Run: headless pygame with SDL's dummy video driver; simulated clock (each Clock.tick advances the game by its frame time, no real sleeping); random seed 0; keys injected as events and as key.get_pressed() state; no mouse input.
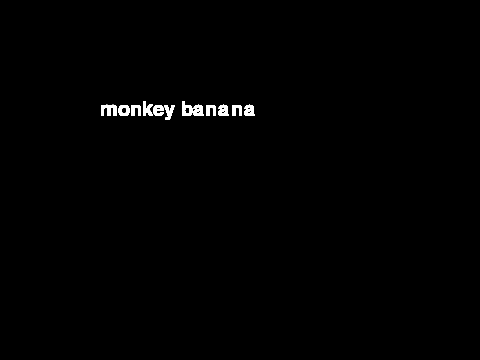
Frame 1 of 4 · flips 1–60 · no input
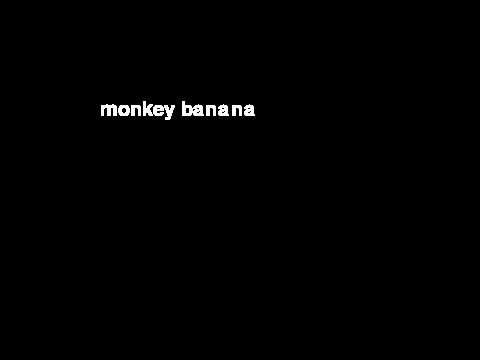
Frame 2 of 4 · flips 61–180 · tapped SPACE, RETURN · held RIGHT (→), D
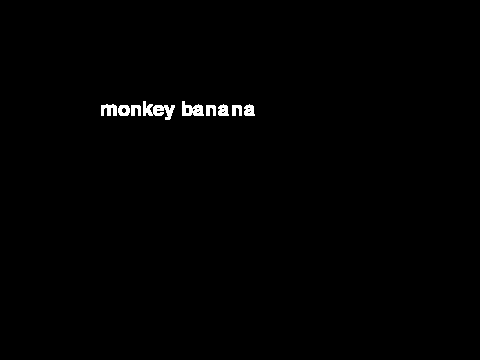
Frame 3 of 4 · flips 181–300 · held DOWN (↓), S
Frame 4 of 4 · flips 301–420 · held LEFT (←), A, UP (↑), W · screen unchanged from frame 3, image omitted

The pygame program that drew these frames:

import pygame

pygame.init()

background = pygame.display.set_mode((480, 360))
pygame.display.set_caption("Monkey banana")
# 폰트 가져오기

font_test = pygame.font.SysFont(None, 30)

play= True

while play:
    for event in pygame.event.get():
        if event.type == pygame.QUIT:
            play = False

    text = font_test.render("monkey banana", True,(255, 255, 255))
    background.blit(text , (100, 100))
    pygame.display.update()

pygame.quit()
